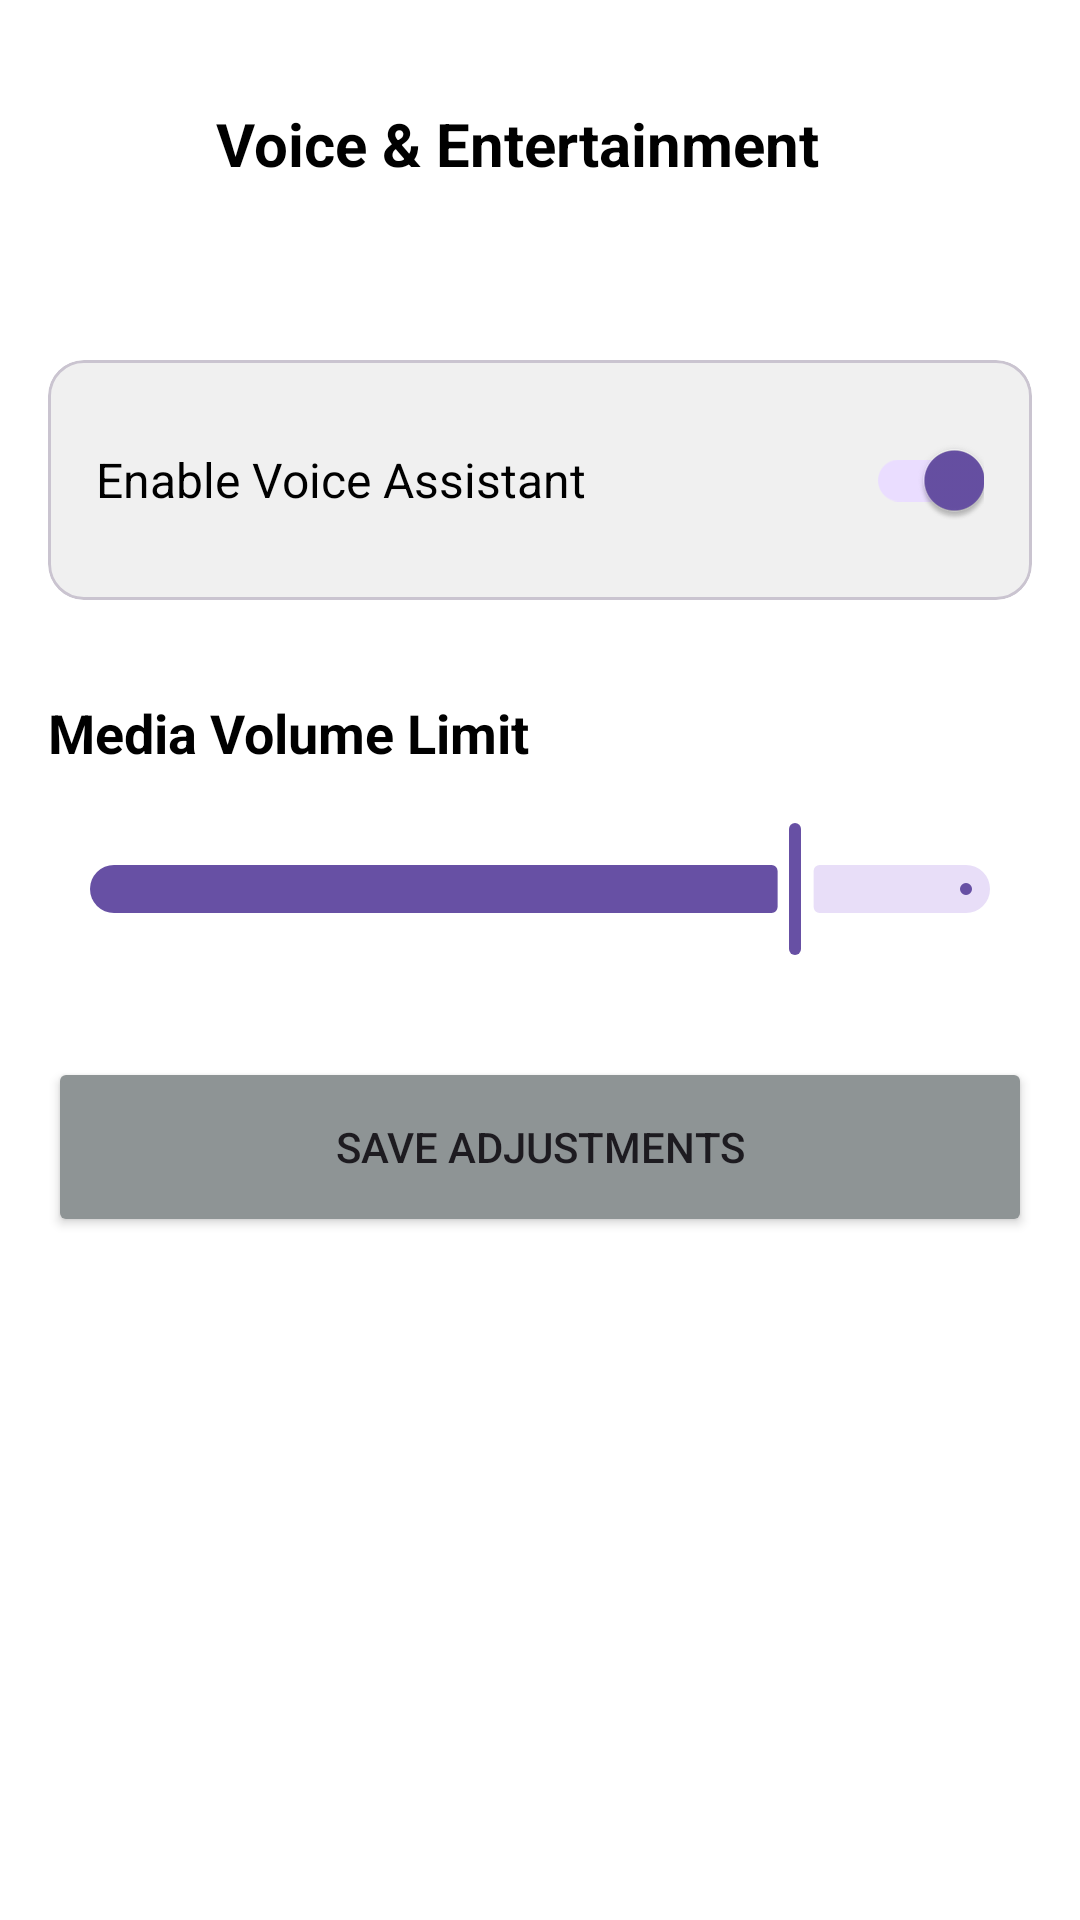

Reconstruct the res/layout file that produces this screen, plus the resources it refers to.
<!-- AndroidManifest.xml: application theme Theme.HelmX -->
<!-- res/layout/activity_voice_entertainment.xml -->
<?xml version="1.0" encoding="utf-8"?>
<androidx.constraintlayout.widget.ConstraintLayout xmlns:android="http://schemas.android.com/apk/res/android"
    xmlns:app="http://schemas.android.com/apk/res-auto"
    android:layout_width="match_parent"
    android:layout_height="match_parent"
    android:background="@color/primary_dark"
    android:padding="16dp">

    <com.google.android.material.appbar.MaterialToolbar
        android:id="@+id/toolbar"
        android:layout_width="match_parent"
        android:layout_height="wrap_content"
        android:background="@color/primary_dark"
        app:layout_constraintTop_toTopOf="parent">

        <ImageButton
            android:id="@+id/btnBack"
            android:layout_width="40dp"
            android:layout_height="40dp"
            android:background="?attr/selectableItemBackgroundBorderless"
            android:src="@drawable/ic_back"
            app:tint="@color/text_primary" />

        <TextView
            android:layout_width="wrap_content"
            android:layout_height="wrap_content"
            android:layout_marginStart="16dp"
            android:text="Voice &amp; Entertainment"
            android:textColor="@color/text_primary"
            android:textSize="20sp"
            android:textStyle="bold" />
    </com.google.android.material.appbar.MaterialToolbar>

    <LinearLayout
        android:layout_width="match_parent"
        android:layout_height="wrap_content"
        android:orientation="vertical"
        app:layout_constraintTop_toBottomOf="@id/toolbar"
        android:layout_marginTop="24dp">

        <com.google.android.material.card.MaterialCardView
            android:layout_width="match_parent"
            android:layout_height="wrap_content"
            android:layout_marginTop="16dp"
            app:cardBackgroundColor="@color/secondary_dark"
            app:cardCornerRadius="12dp">
            
            <LinearLayout
                android:layout_width="match_parent"
                android:layout_height="wrap_content"
                android:orientation="horizontal"
                android:gravity="center_vertical"
                android:padding="16dp">
                    
                <TextView
                    android:layout_width="0dp"
                    android:layout_height="wrap_content"
                    android:layout_weight="1"
                    android:text="Enable Voice Assistant"
                    android:textColor="@color/text_primary"
                    android:textSize="16sp" />
                    
                <androidx.appcompat.widget.SwitchCompat
                    android:id="@+id/switchAssistant"
                    android:layout_width="wrap_content"
                    android:layout_height="wrap_content"
                    android:checked="true" />
            </LinearLayout>
        </com.google.android.material.card.MaterialCardView>

        <TextView
            android:layout_width="match_parent"
            android:layout_height="wrap_content"
            android:layout_marginTop="32dp"
            android:text="Media Volume Limit"
            android:textColor="@color/text_primary"
            android:textSize="18sp"
            android:textStyle="bold" />
            
        <com.google.android.material.slider.Slider
            android:id="@+id/sliderVolume"
            android:layout_width="match_parent"
            android:layout_height="wrap_content"
            android:layout_marginTop="16dp"
            android:valueFrom="0.0"
            android:valueTo="100.0"
            android:value="80.0" />
            
        <Button
            android:id="@+id/btnSave"
            android:layout_width="match_parent"
            android:layout_height="60dp"
            android:layout_marginTop="32dp"
            android:text="Save Adjustments"
            android:backgroundTint="@color/primary_blue"
            app:cornerRadius="12dp" />

    </LinearLayout>
</androidx.constraintlayout.widget.ConstraintLayout>
<!-- resources referenced by this layout -->
<resources>
  <color name="primary_blue">#8E9495</color>
  <color name="primary_dark">#FFFFFF</color>
  <color name="secondary_dark">#F0F0F0</color>
  <color name="text_primary">#000000</color>
  <style name="Theme.HelmX" parent="Base.Theme.HelmX" />
  <style name="Base.Theme.HelmX" parent="Theme.Material3.DayNight.NoActionBar">
          
          <item name="android:fitsSystemWindows">true</item>
          <item name="android:statusBarColor">@color/primary_dark</item>
          <item name="android:windowLightStatusBar">true</item>
      </style>
</resources>
